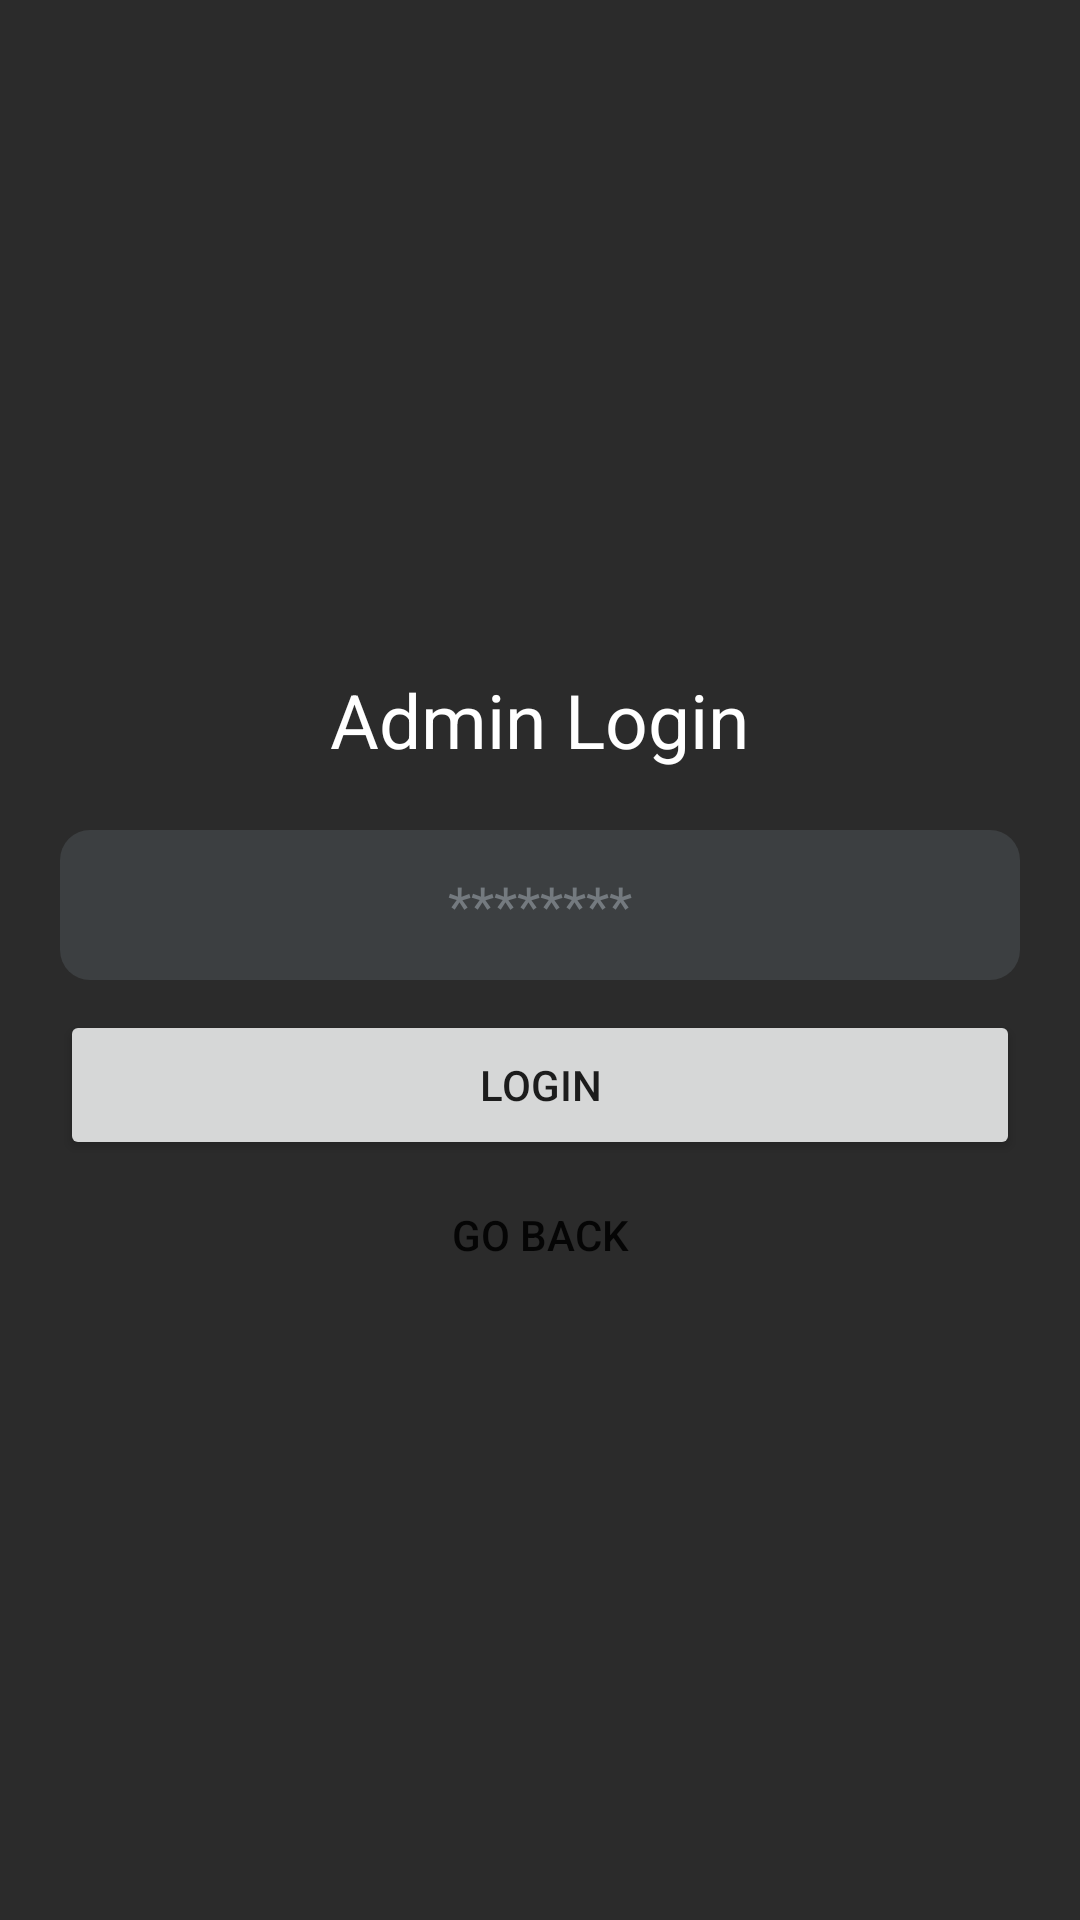

Android layout source for this screen:
<!-- AndroidManifest.xml: application theme Theme.StudentScheduler -->
<!-- res/layout/activity_admin_login.xml -->
<?xml version="1.0" encoding="utf-8"?>
<androidx.constraintlayout.widget.ConstraintLayout xmlns:android="http://schemas.android.com/apk/res/android"
    xmlns:app="http://schemas.android.com/apk/res-auto"
    xmlns:tools="http://schemas.android.com/tools"
    android:layout_width="match_parent"
    android:layout_height="match_parent"
    tools:context=".AdminLoginActivity"
    android:background="@color/grey_700">

        <LinearLayout
            android:layout_width="match_parent"
            android:layout_height="match_parent"
            android:orientation="vertical"
            android:padding="20dp"
            android:gravity="center">

            <TextView
                android:layout_width="wrap_content"
                android:layout_height="wrap_content"
                android:text="Admin Login"
                android:textSize="25dp"
                android:textColor="@color/white"
                android:layout_margin="20dp"
                />

            <EditText
                android:id="@+id/admin_password_et"
                android:layout_width="match_parent"
                android:layout_height="50dp"
                android:ems="10"
                android:textAlignment="center"
                android:hint="********"
                android:textColor="@color/white"
                android:textColorHint="@color/grey_200"
                android:background="@drawable/main_card"
                android:layout_marginBottom="10dp"
                android:inputType="textPassword" />


            <Button
                android:id="@+id/adminLogin"
                android:onClick="switchToAdminDashboard"
                android:layout_width="match_parent"
                android:layout_height="50dp"
                android:text="Login" />
            <Button
                android:id="@+id/backToHomepage"
                android:onClick="switchToStudentDashboard"
                android:layout_width="match_parent"
                android:layout_height="50dp"
                style="@style/Widget.AppCompat.Button.Borderless"
                android:text="Go Back" />



        </LinearLayout>

</androidx.constraintlayout.widget.ConstraintLayout>
<!-- resources referenced by this layout -->
<resources>
  <color name="grey_200">#747A7F</color>
  <color name="grey_700">#2B2B2B</color>
  <color name="white">#FFFFFFFF</color>
  <!-- drawable main_card (drawable) -->
  <?xml version="1.0" encoding="utf-8"?>
  <shape android:shape="rectangle" xmlns:android="http://schemas.android.com/apk/res/android">
      <solid android:color="@color/grey_500"/>
      <corners android:radius="10dp"/>
      <padding android:left="10dp" android:right="10dp"/>
  </shape>
  <style name="Theme.StudentScheduler" parent="Theme.MaterialComponents.DayNight.DarkActionBar">
          
          <item name="colorPrimary">@color/purple_500</item>
          <item name="colorPrimaryVariant">@color/purple_700</item>
          <item name="colorOnPrimary">@color/white</item>
          
          <item name="colorSecondary">@color/teal_200</item>
          <item name="colorSecondaryVariant">@color/teal_700</item>
          <item name="colorOnSecondary">@color/black</item>
          
          <item name="android:statusBarColor" tools:targetApi="21">?attr/colorPrimaryVariant</item>
          
      </style>
  <color name="grey_500">#3C3F41</color>
  <color name="purple_500">#FF6200EE</color>
  <color name="purple_700">#FF3700B3</color>
  <color name="teal_200">#2186F3</color>
  <color name="teal_700">#003D6C</color>
  <color name="black">#FF000000</color>
</resources>
